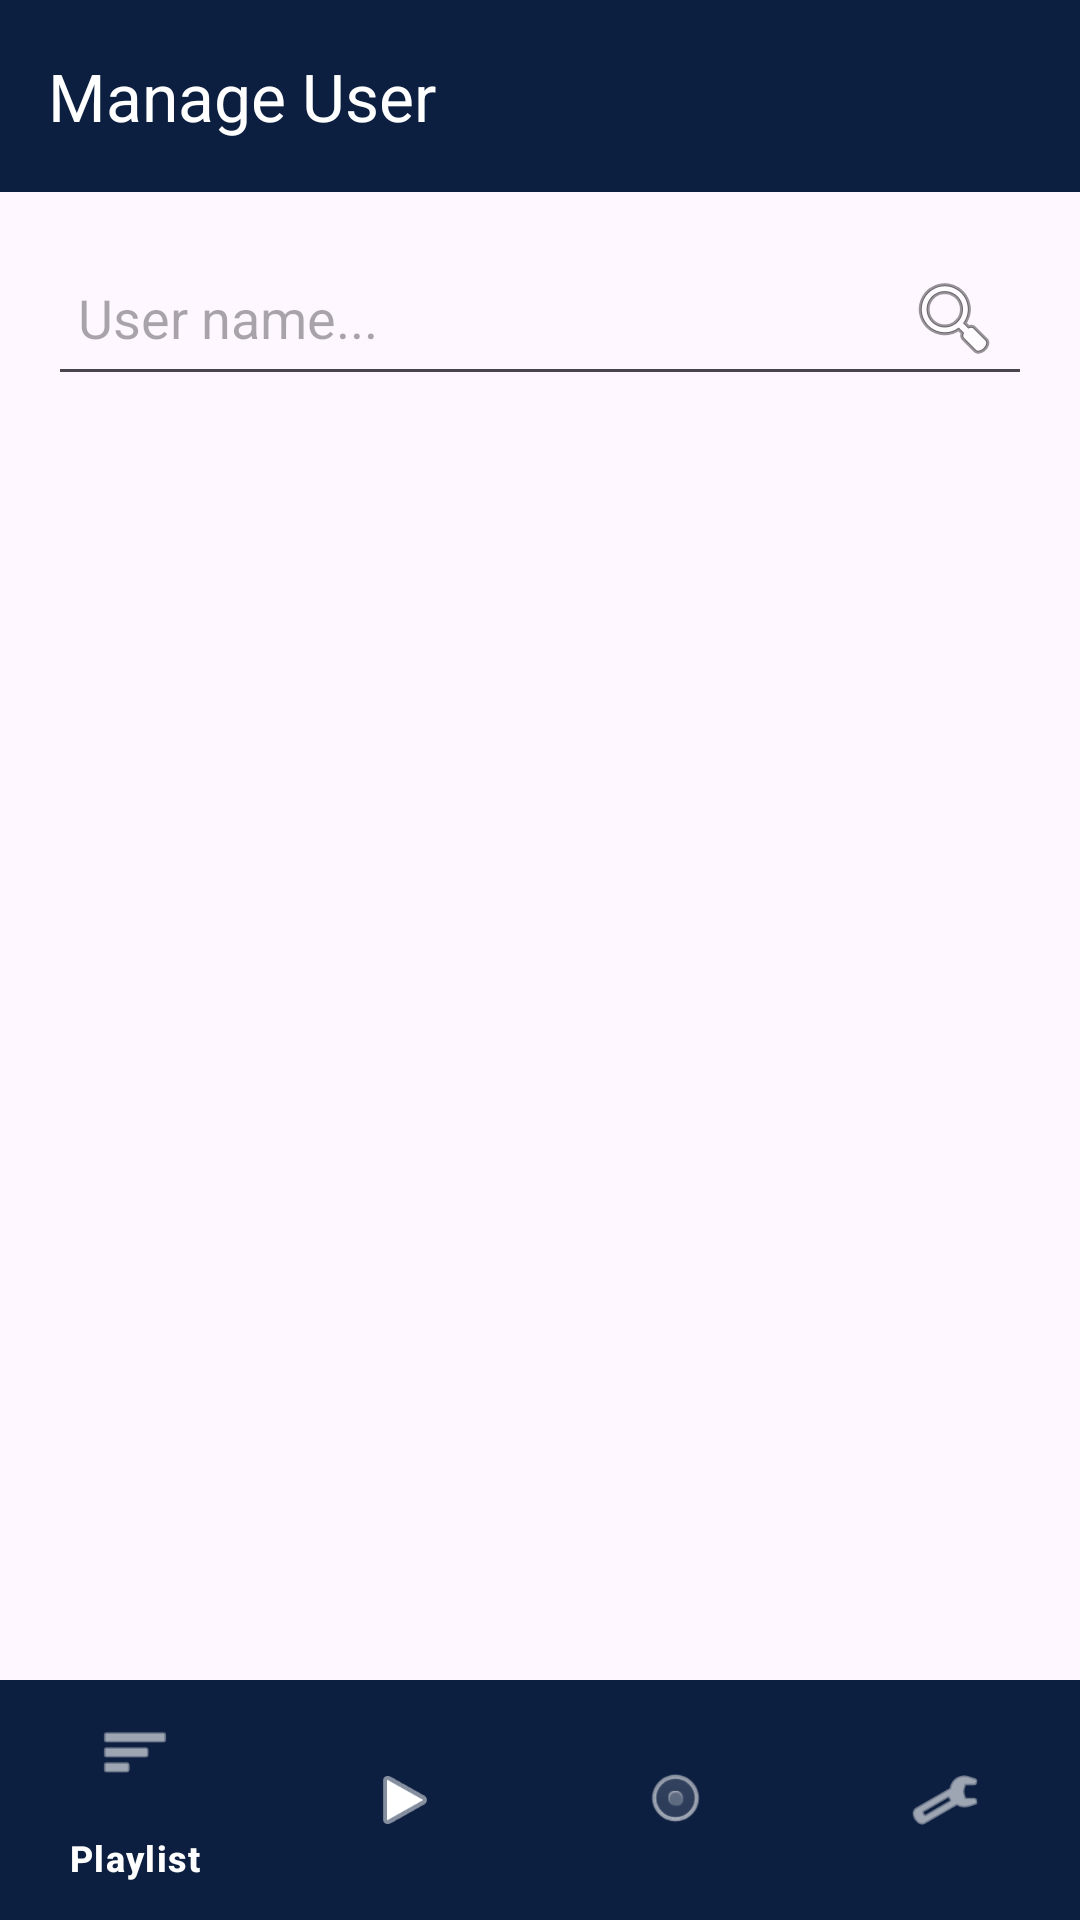

Write the Android layout XML for this screen, with the resource values it uses.
<!-- AndroidManifest.xml: application theme Theme.AppMusic -->
<!-- res/layout/manage_user.xml -->
<RelativeLayout xmlns:android="http://schemas.android.com/apk/res/android"
    xmlns:app="http://schemas.android.com/apk/res-auto"
    xmlns:tools="http://schemas.android.com/tools"
    android:layout_width="match_parent"
    android:layout_height="match_parent"
    tools:context=".Activity.MainActivity">

    
    <androidx.appcompat.widget.Toolbar
        android:id="@+id/toolbar"
        android:layout_width="match_parent"
        android:layout_height="?attr/actionBarSize"
        android:background="#0D1F40"
        android:elevation="4dp"
        android:theme="@style/ThemeOverlay.AppCompat.Dark.ActionBar"
        app:title="Manage User "
        app:titleTextColor="#FFFFFF" />

    
    <EditText
        android:id="@+id/search_bar"
        android:layout_width="match_parent"
        android:layout_height="wrap_content"
        android:layout_below="@id/toolbar"
        android:layout_margin="16dp"
        android:hint="User name..."
        android:padding="10dp"
        android:drawableRight="@android:drawable/ic_menu_search" />

    
    <androidx.recyclerview.widget.RecyclerView
        android:id="@+id/recycler_viewuser"
        android:layout_width="match_parent"
        android:layout_height="0dp"
        android:layout_below="@id/search_bar"
        android:layout_above="@id/bottom_navigation"
        android:layout_marginHorizontal="16dp" />


    
    <com.google.android.material.bottomnavigation.BottomNavigationView
        android:id="@+id/bottom_navigation"
        android:layout_width="match_parent"
        android:layout_height="wrap_content"
        android:layout_alignParentBottom="true"
        android:background="#0D1F40"
        app:itemIconTint="#FFFFFF"
        app:itemTextColor="#FFFFFF"
        app:menu="@menu/bottom_nav_menu" />

</RelativeLayout>
<!-- resources referenced by this layout -->
<resources>
  <style name="Theme.AppMusic" parent="Base.Theme.AppMusic" />
  <style name="Base.Theme.AppMusic" parent="Theme.Material3.Light.NoActionBar">
          
          
      </style>
</resources>
